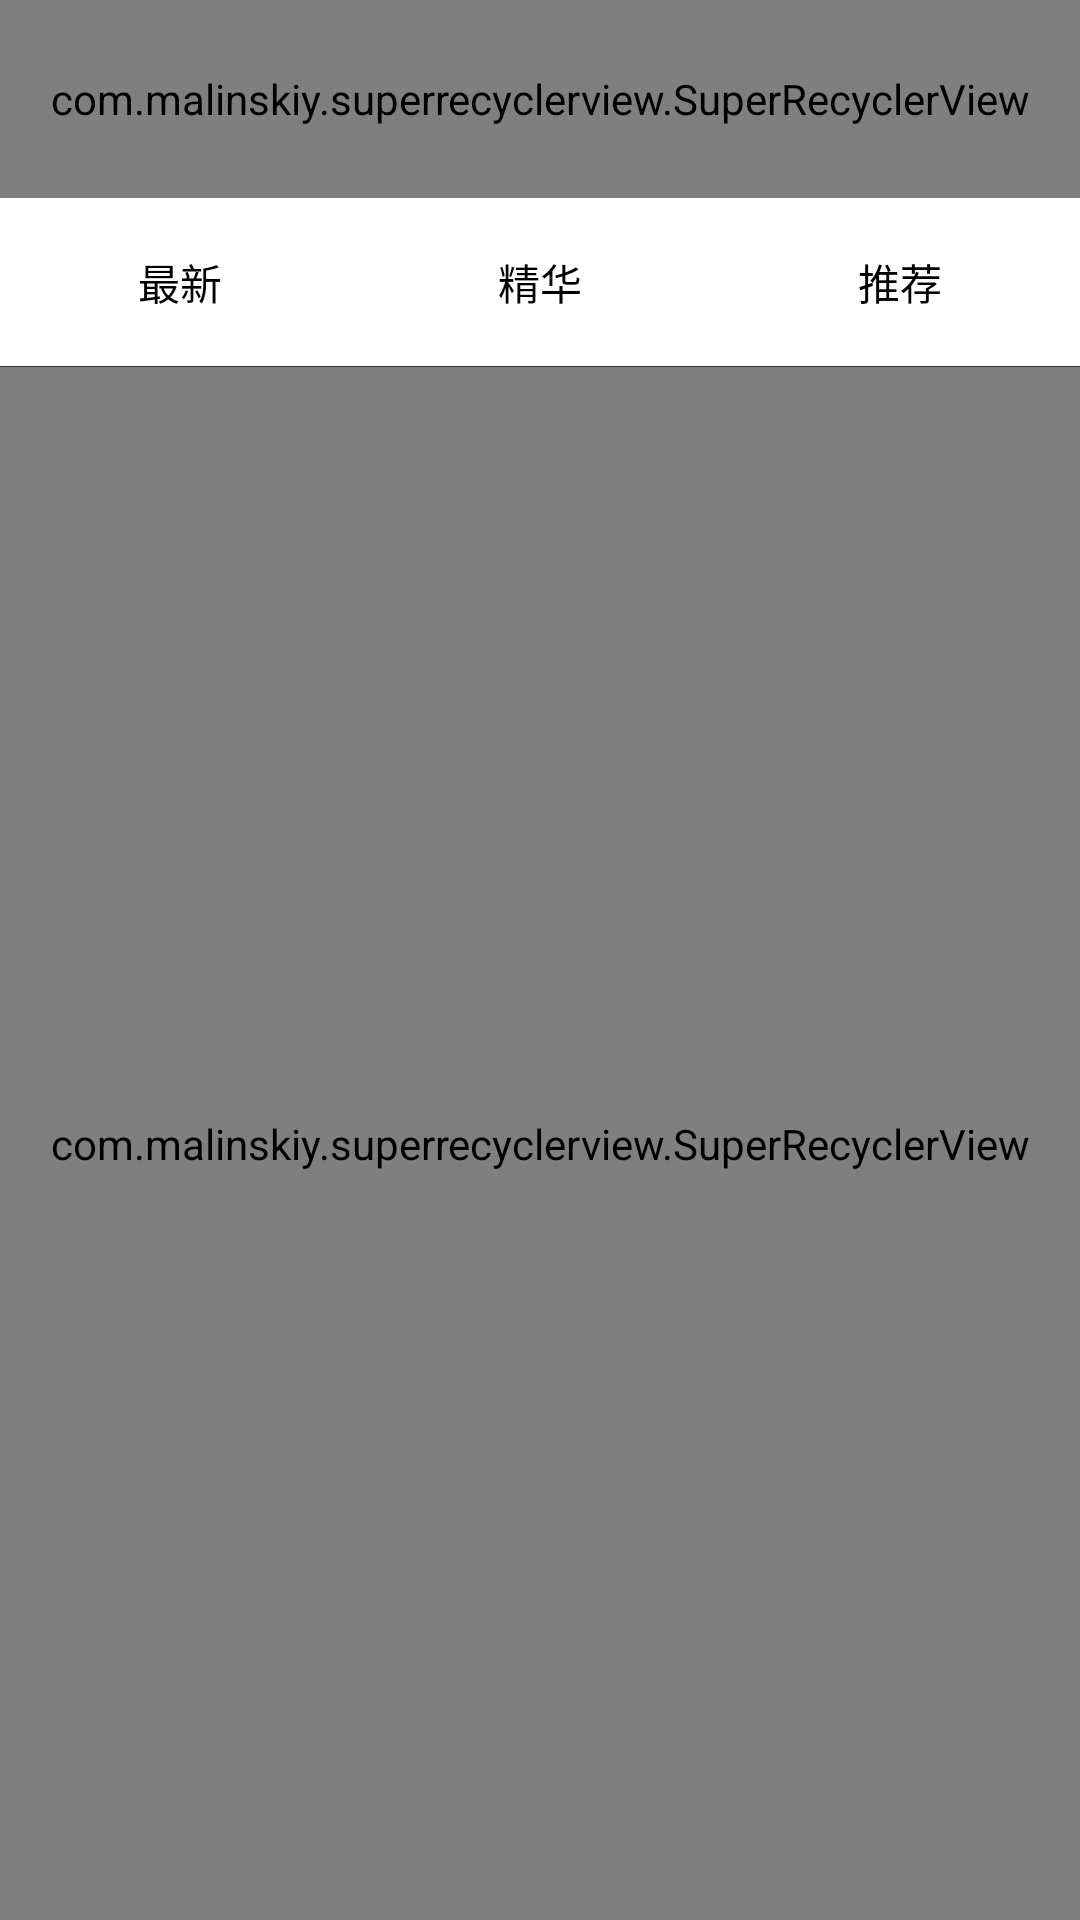

Write the Android layout XML for this screen, with the resource values it uses.
<!-- AndroidManifest.xml: application theme AppTheme -->
<!-- res/layout/fragment_main_community.xml -->
<RelativeLayout xmlns:android="http://schemas.android.com/apk/res/android"
    xmlns:app="http://schemas.android.com/apk/res-auto"
    android:layout_width="match_parent"
    android:layout_height="match_parent"
    android:clickable="true"
    android:background="@null">

    <com.malinskiy.superrecyclerview.SuperRecyclerView
        android:id="@+id/community_forumlist"
        android:layout_width="match_parent"
        android:layout_height="@dimen/community_forumlist_height"
        android:paddingTop="@dimen/margin_content"
        android:paddingBottom="@dimen/margin_content"
        android:background="@color/colorPrimary"
        app:layout_empty="@layout/emptyview_nodata"
        >

    </com.malinskiy.superrecyclerview.SuperRecyclerView>


    <RadioGroup
        android:id="@+id/posttype_indicator"
        android:layout_width="match_parent"
        android:layout_height="?attr/actionBarSize"
        android:layout_below="@id/community_forumlist"
        android:background="@color/color_white"
        android:orientation="horizontal" >

        <android.support.v7.widget.AppCompatRadioButton
            android:id="@+id/lastpost"
            android:layout_width="0dp"
            android:layout_height="match_parent"
            android:layout_weight="1"
            android:button="@null"
            android:background="@null"
            android:checked="true"
            android:gravity="center"
            android:text="@string/community_postlable_new"
            android:textColor="@color/selector_green_and_grey" />

        <android.support.v7.widget.AppCompatRadioButton
            android:id="@+id/essencepost"
            android:layout_width="0dp"
            android:layout_height="match_parent"
            android:layout_weight="1"
            android:button="@null"
            android:background="@null"
            android:gravity="center"
            android:text="@string/community_postlable_essence"
            android:textColor="@color/selector_green_and_grey" />

        <android.support.v7.widget.AppCompatRadioButton
            android:id="@+id/toppost"
            android:layout_width="0dp"
            android:layout_height="match_parent"
            android:layout_weight="1"
            android:button="@null"
            android:background="@null"
            android:gravity="center"
            android:text="@string/community_postlable_top"
            android:textColor="@color/selector_green_and_grey" />
    </RadioGroup>

    <View
        android:id="@+id/divier"
        android:layout_width="match_parent"
        android:layout_height="1px"
        android:layout_below="@id/posttype_indicator"
        android:background="@color/divierColor_Dark"/>

    <com.malinskiy.superrecyclerview.SuperRecyclerView
        android:id="@+id/community_postlist"
        android:layout_width="match_parent"
        android:layout_height="match_parent"
        android:layout_marginTop="1px"
        android:layout_below="@id/posttype_indicator"
        android:background="@color/color_white"
        android:layout_alignParentBottom="true"
        app:layout_empty="@layout/emptyview_nodata"
        >

    </com.malinskiy.superrecyclerview.SuperRecyclerView>

    <android.support.v7.widget.AppCompatImageButton
        android:id="@+id/community_createpost"
        android:layout_width="48dp"
        android:layout_height="48dp"
        android:layout_alignParentBottom="true"
        android:layout_alignParentRight="true"
        android:background="@mipmap/ic_createpost"
        android:visibility="visible"
        android:layout_margin="@dimen/community_margin_layout"/>


</RelativeLayout>
<!-- res/layout/emptyview_nodata.xml (included above) -->
<?xml version="1.0" encoding="utf-8"?>
<RelativeLayout xmlns:android="http://schemas.android.com/apk/res/android"
    android:layout_width="match_parent"
    android:layout_height="match_parent"
    android:background="@color/color_white">

    <android.support.v7.widget.AppCompatTextView
        android:layout_width="wrap_content"
        android:layout_height="wrap_content"
        android:layout_centerInParent="true"
        android:layout_centerHorizontal="true"
        android:gravity="center_horizontal"
        android:textColor="@color/textColorSecondary"
        android:drawableTop="@mipmap/ic_empty"
        android:drawablePadding="@dimen/margin_content"
        android:text="@string/emptyview_hint"
        android:layout_margin="10dp"/>

</RelativeLayout>
<!-- resources referenced by this layout -->
<resources>
  <color name="colorPrimary">#38CA44</color>
  <color name="color_white">#FFFFFF</color>
  <color name="divierColor_Dark">#383236</color>
  <color name="textColorSecondary">#B4B4B4</color>
  <dimen name="community_forumlist_height">66dp</dimen>
  <dimen name="community_margin_layout">16dp</dimen>
  <dimen name="margin_content">9dp</dimen>
  <string name="community_postlable_essence">精华</string>
  <string name="community_postlable_new">最新</string>
  <string name="community_postlable_top">推荐</string>
  <string name="emptyview_hint">什么也没有！</string>
  <style name="AppTheme" parent="Theme.AppCompat.Light.NoActionBar">
          
          <item name="colorPrimary">@color/colorPrimary</item>
          <item name="colorPrimaryDark">@color/colorPrimaryDark</item>
          <item name="colorAccent">@color/colorAccent</item>
      </style>
  <color name="colorPrimaryDark">#31B765</color>
  <color name="colorAccent">#FF4081</color>
</resources>
